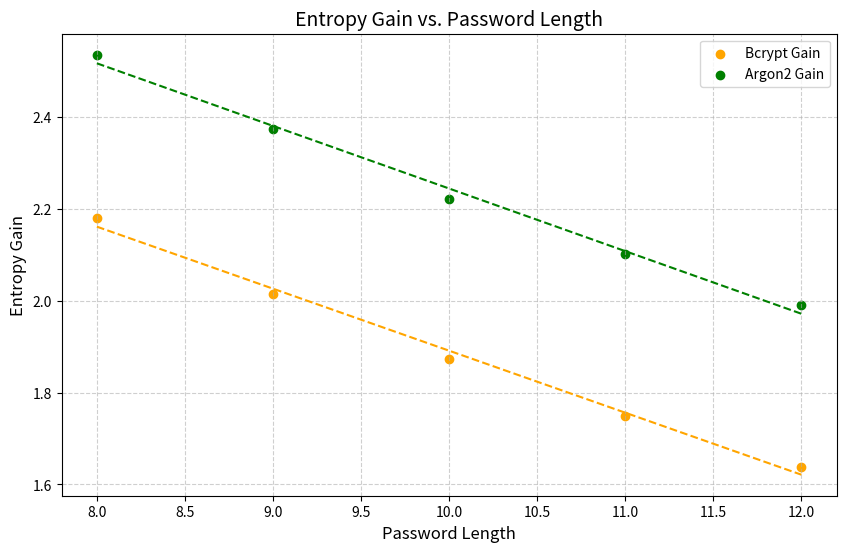

This chart was generated by the following Python code:
import matplotlib.pyplot as plt
import numpy as np
from scipy.stats import pearsonr
password_lengths = [8, 9, 10, 11, 12]
plain_entropies = [2.9239, 3.0855, 3.2300, 3.3559, 3.4673]
bcrypt_entropies = [5.1043, 5.1004, 5.1036, 5.1042, 5.1059]
argon2_entropies = [5.4595, 5.4584, 5.4519, 5.4567, 5.4573]
bcrypt_gain = np.array(bcrypt_entropies) - np.array(plain_entropies)
argon2_gain = np.array(argon2_entropies) - np.array(plain_entropies)
bcrypt_corr, _ = pearsonr(password_lengths, bcrypt_gain)
argon2_corr, _ = pearsonr(password_lengths, argon2_gain)
print(f"Correlation between length and bcrypt entropy gain: {bcrypt_corr:.4f}")
print(f"Correlation between length and Argon2 entropy gain: {argon2_corr:.4f}")
plt.figure(figsize=(10, 6))
plt.scatter(password_lengths, bcrypt_gain, color='orange', label='Bcrypt Gain')
plt.scatter(password_lengths, argon2_gain, color='green', label='Argon2 Gain')
z1 = np.polyfit(password_lengths, bcrypt_gain, 1)
z2 = np.polyfit(password_lengths, argon2_gain, 1)
plt.plot(password_lengths, np.poly1d(z1)(password_lengths), color='orange', linestyle='--')
plt.plot(password_lengths, np.poly1d(z2)(password_lengths), color='green', linestyle='--')
plt.xlabel('Password Length', fontsize=12)
plt.ylabel('Entropy Gain', fontsize=12)
plt.title('Entropy Gain vs. Password Length', fontsize=14)
plt.legend(fontsize=10)
plt.grid(True, linestyle='--', alpha=0.6)
plt.savefig("entropy_gain_vs_length.png")
plt.show()
